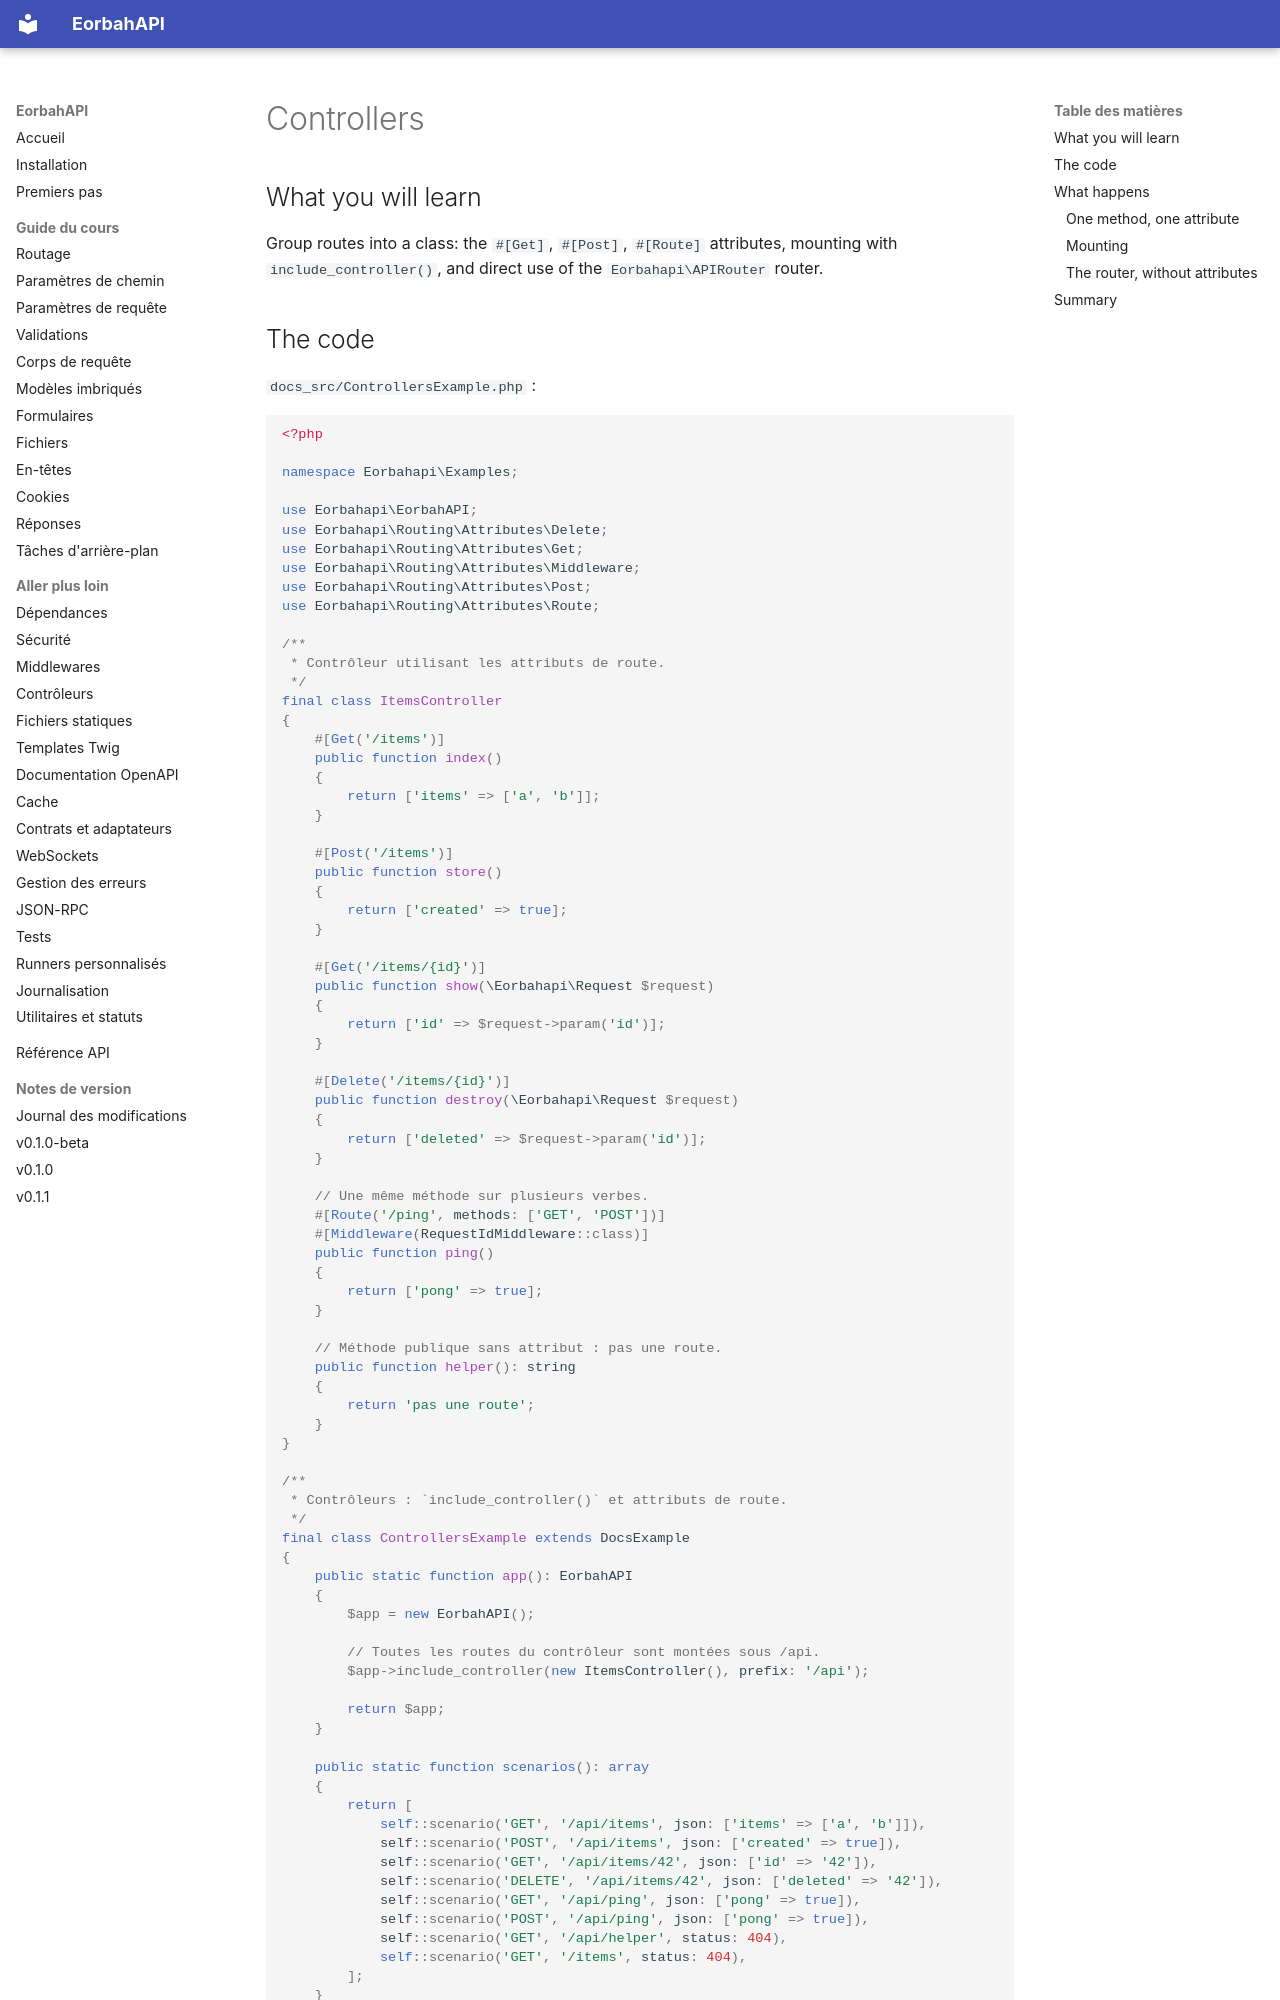

repository: EORBAH/EorbahAPI · page: en/controllers/index.html · generator: mkdocs

# Controllers

## What you will learn

Group routes into a class: the `#[Get]`, `#[Post]`, `#[Route]` attributes, mounting with `include_controller()`, and direct use of the `Eorbahapi\APIRouter` router.

## The code

`docs_src/ControllersExample.php` :

```php
<?php

namespace Eorbahapi\Examples;

use Eorbahapi\EorbahAPI;
use Eorbahapi\Routing\Attributes\Delete;
use Eorbahapi\Routing\Attributes\Get;
use Eorbahapi\Routing\Attributes\Middleware;
use Eorbahapi\Routing\Attributes\Post;
use Eorbahapi\Routing\Attributes\Route;

/**
 * Contrôleur utilisant les attributs de route.
 */
final class ItemsController
{
    #[Get('/items')]
    public function index()
    {
        return ['items' => ['a', 'b']];
    }

    #[Post('/items')]
    public function store()
    {
        return ['created' => true];
    }

    #[Get('/items/{id}')]
    public function show(\Eorbahapi\Request $request)
    {
        return ['id' => $request->param('id')];
    }

    #[Delete('/items/{id}')]
    public function destroy(\Eorbahapi\Request $request)
    {
        return ['deleted' => $request->param('id')];
    }

    // Une même méthode sur plusieurs verbes.
    #[Route('/ping', methods: ['GET', 'POST'])]
    #[Middleware(RequestIdMiddleware::class)]
    public function ping()
    {
        return ['pong' => true];
    }

    // Méthode publique sans attribut : pas une route.
    public function helper(): string
    {
        return 'pas une route';
    }
}

/**
 * Contrôleurs : `include_controller()` et attributs de route.
 */
final class ControllersExample extends DocsExample
{
    public static function app(): EorbahAPI
    {
        $app = new EorbahAPI();

        // Toutes les routes du contrôleur sont montées sous /api.
        $app->include_controller(new ItemsController(), prefix: '/api');

        return $app;
    }

    public static function scenarios(): array
    {
        return [
            self::scenario('GET', '/api/items', json: ['items' => ['a', 'b']]),
            self::scenario('POST', '/api/items', json: ['created' => true]),
            self::scenario('GET', '/api/items/42', json: ['id' => '42']),
            self::scenario('DELETE', '/api/items/42', json: ['deleted' => '42']),
            self::scenario('GET', '/api/ping', json: ['pong' => true]),
            self::scenario('POST', '/api/ping', json: ['pong' => true]),
            self::scenario('GET', '/api/helper', status: 404),
            self::scenario('GET', '/items', status: 404),
        ];
    }
}
```
